4-way image classification set "images" from GitHub (LeoQUENETTE/Projet-ML2); label vocabulary: ball, bike, dog, water.

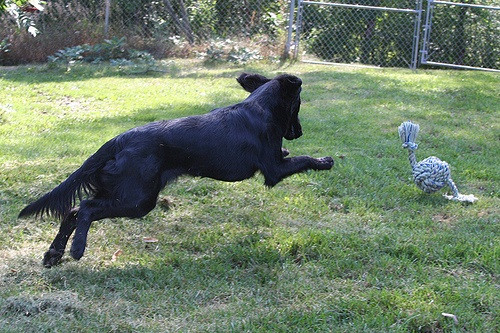
Label: dog

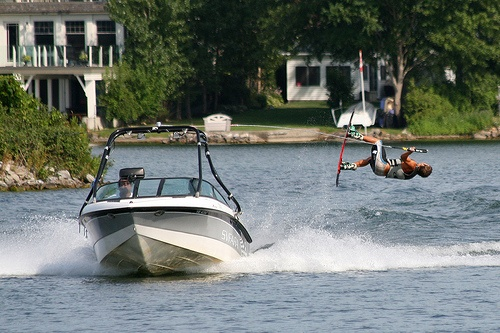
Label: water

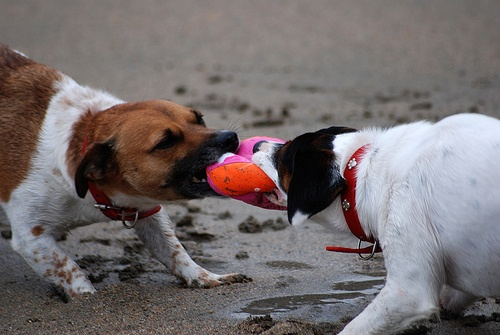
Label: ball

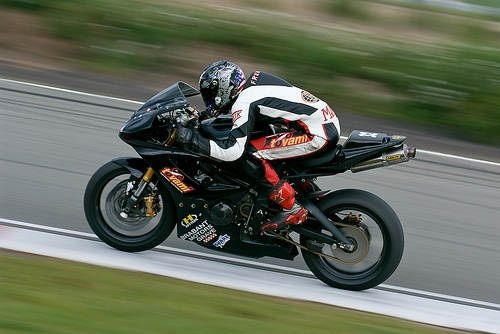
Label: bike

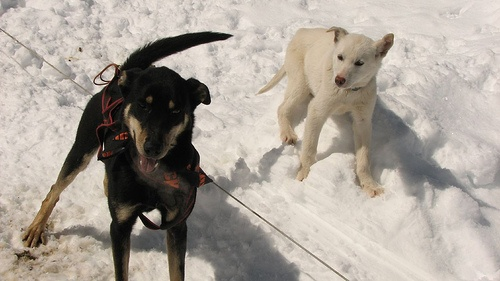
Label: dog

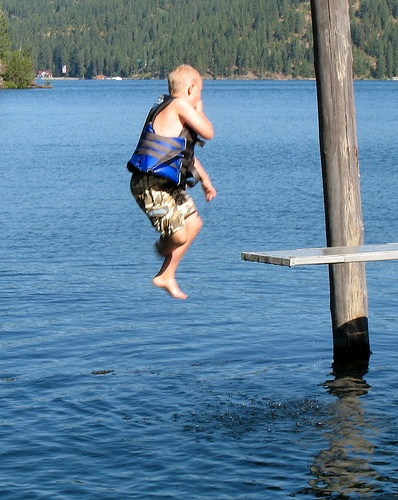
Label: water
